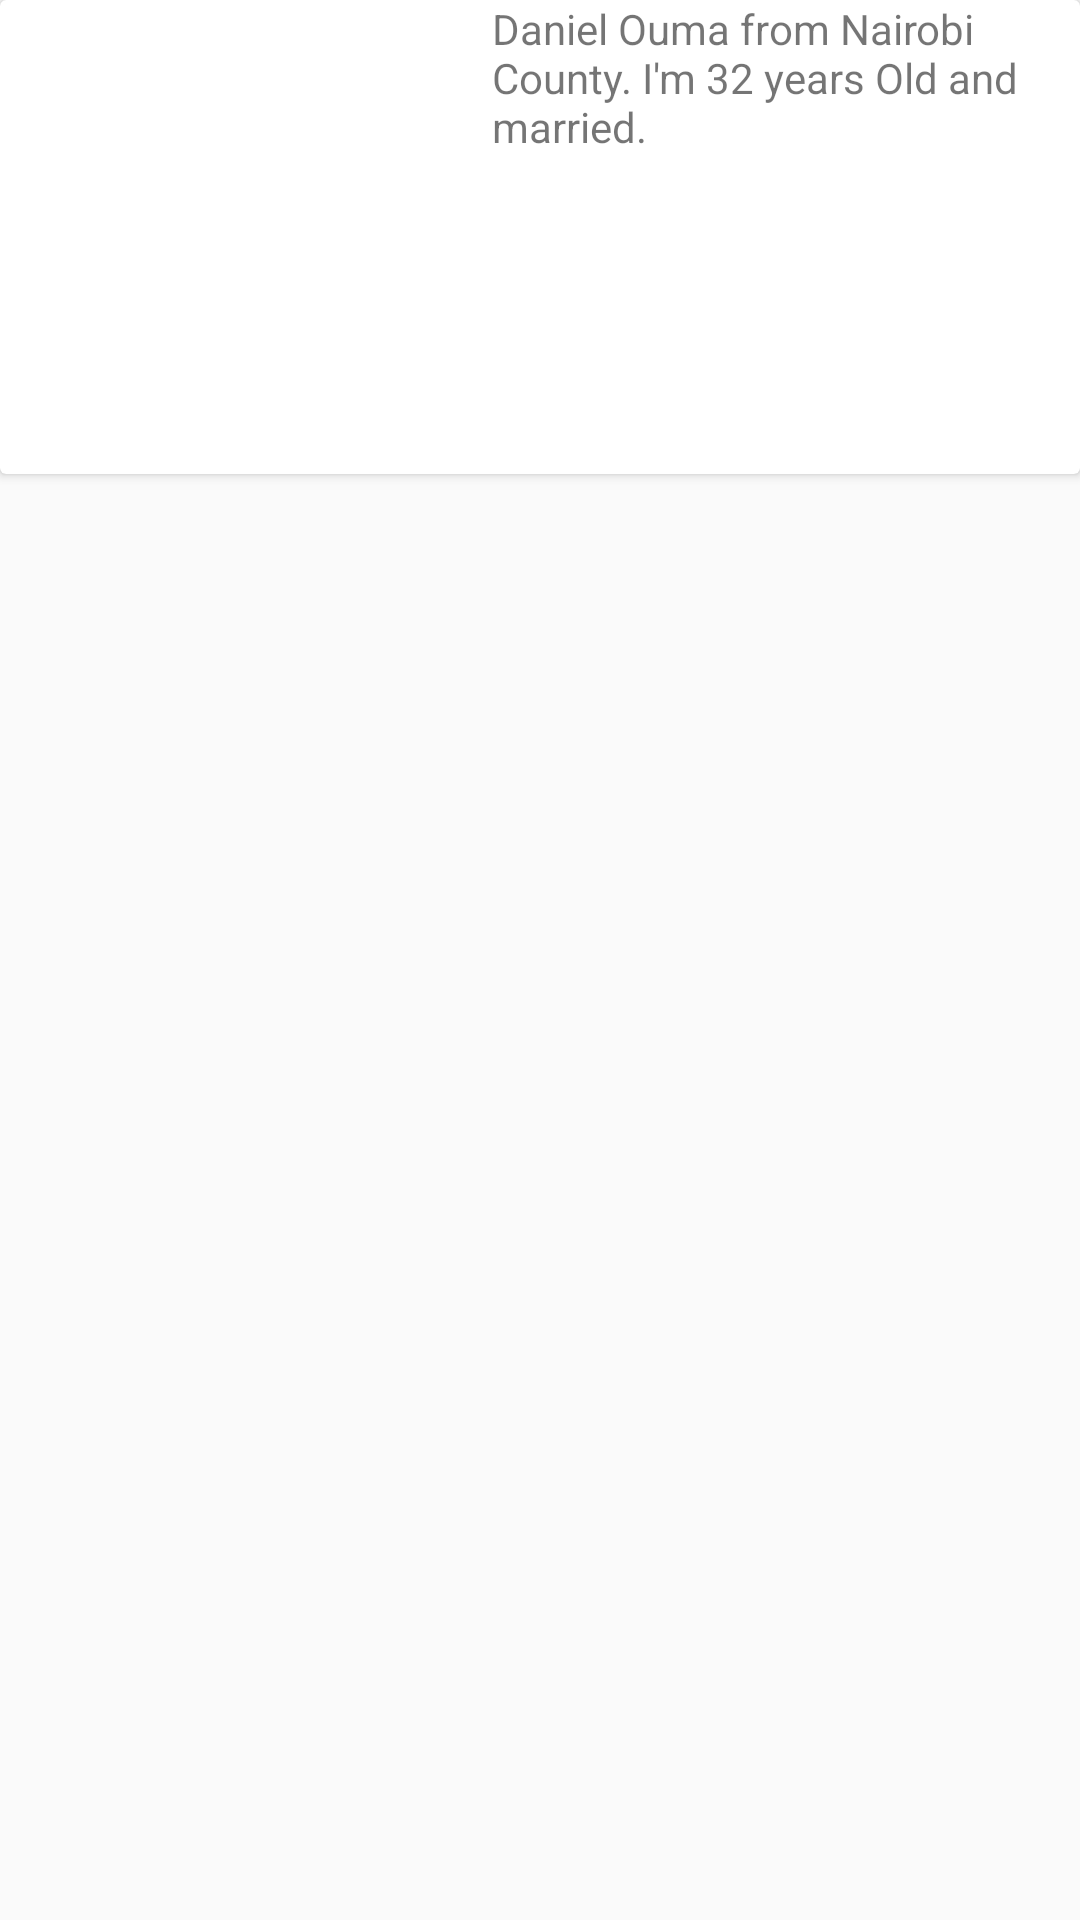

Android layout source for this screen:
<!-- AndroidManifest.xml: application theme AppTheme -->
<!-- res/layout/activity_gyminstructors.xml -->
<?xml version="1.0" encoding="utf-8"?>
<LinearLayout xmlns:android="http://schemas.android.com/apk/res/android"
    xmlns:app="http://schemas.android.com/apk/res-auto"
    xmlns:tools="http://schemas.android.com/tools"
    android:layout_width="match_parent"
    android:layout_height="match_parent"
    tools:context=".GyminstructorsActivity">


    <android.support.v7.widget.CardView
        android:layout_width="match_parent"
        android:layout_height="wrap_content">

        <RelativeLayout
            android:layout_width="match_parent"
            android:layout_height="wrap_content">

            <ImageView
                android:layout_width="wrap_content"
                android:layout_height="wrap_content"
                android:src="@drawable/profilepic"/>

            <LinearLayout
                android:layout_width="wrap_content"
                android:layout_height="wrap_content">


            </LinearLayout>

            <TextView
                android:id="@+id/textView"
                android:layout_width="181dp"
                android:layout_height="158dp"
                android:layout_alignParentEnd="true"
                android:layout_alignParentTop="true"
                android:layout_marginEnd="15dp"
                android:text="Daniel Ouma from Nairobi County. I'm 32 years Old and married."
                />

        </RelativeLayout>






    </android.support.v7.widget.CardView>


</LinearLayout>
<!-- resources referenced by this layout -->
<resources>
  <style name="AppTheme" parent="Theme.AppCompat.Light.NoActionBar">
          
          <item name="colorPrimary">@color/colorPrimary</item>
          <item name="colorPrimaryDark">@color/colorPrimaryDark</item>
          <item name="colorAccent">@color/colorAccent</item>
          <item name="android:colorForeground">@color/foreground_material_light </item>
  
      </style>
  <!-- not gathered from this repository: default colours our renderer supplied (Android Studio template values) -->
  <color name="colorPrimary">#FF6200EE</color>
  <color name="colorPrimaryDark">#FF3700B3</color>
  <color name="colorAccent">#FF03DAC5</color>
</resources>
